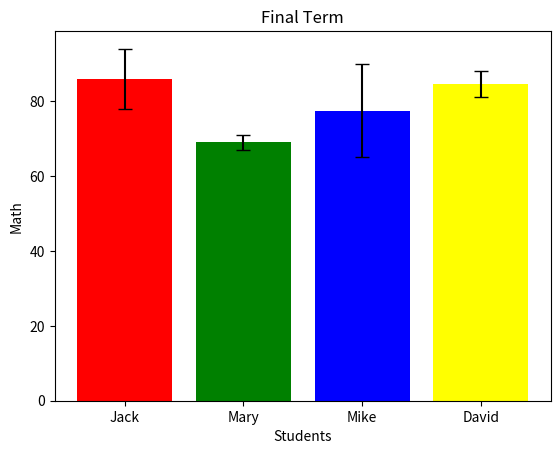

Reproduce this figure in Python.
import numpy as np
import pandas as pd
import matplotlib.pyplot as plt

df = pd.DataFrame([
    ['Jack', 78, 94],
    ['Mary', 67, 71],
    ['Mike', 90, 65],
    ['David', 81, 88],
], columns=['Students', 'Math', 'History'])
df_avg = (df['Math'] + df['History']) / 2
df_max = df[['Math', 'History']].max(axis=1)
df_min = df[['Math', 'History']].min(axis=1)
lower_errors = df_avg - df_min
upper_errors = df_max - df_avg
x = np.arange(len(df))

plt.bar(x, df_avg, color=['red', 'green', 'blue', 'yellow'], yerr=[lower_errors, upper_errors], capsize=5)
plt.xticks(x, df['Students'])
plt.xlabel('Students')
plt.ylabel('Math')
plt.title('Final Term')
plt.show()